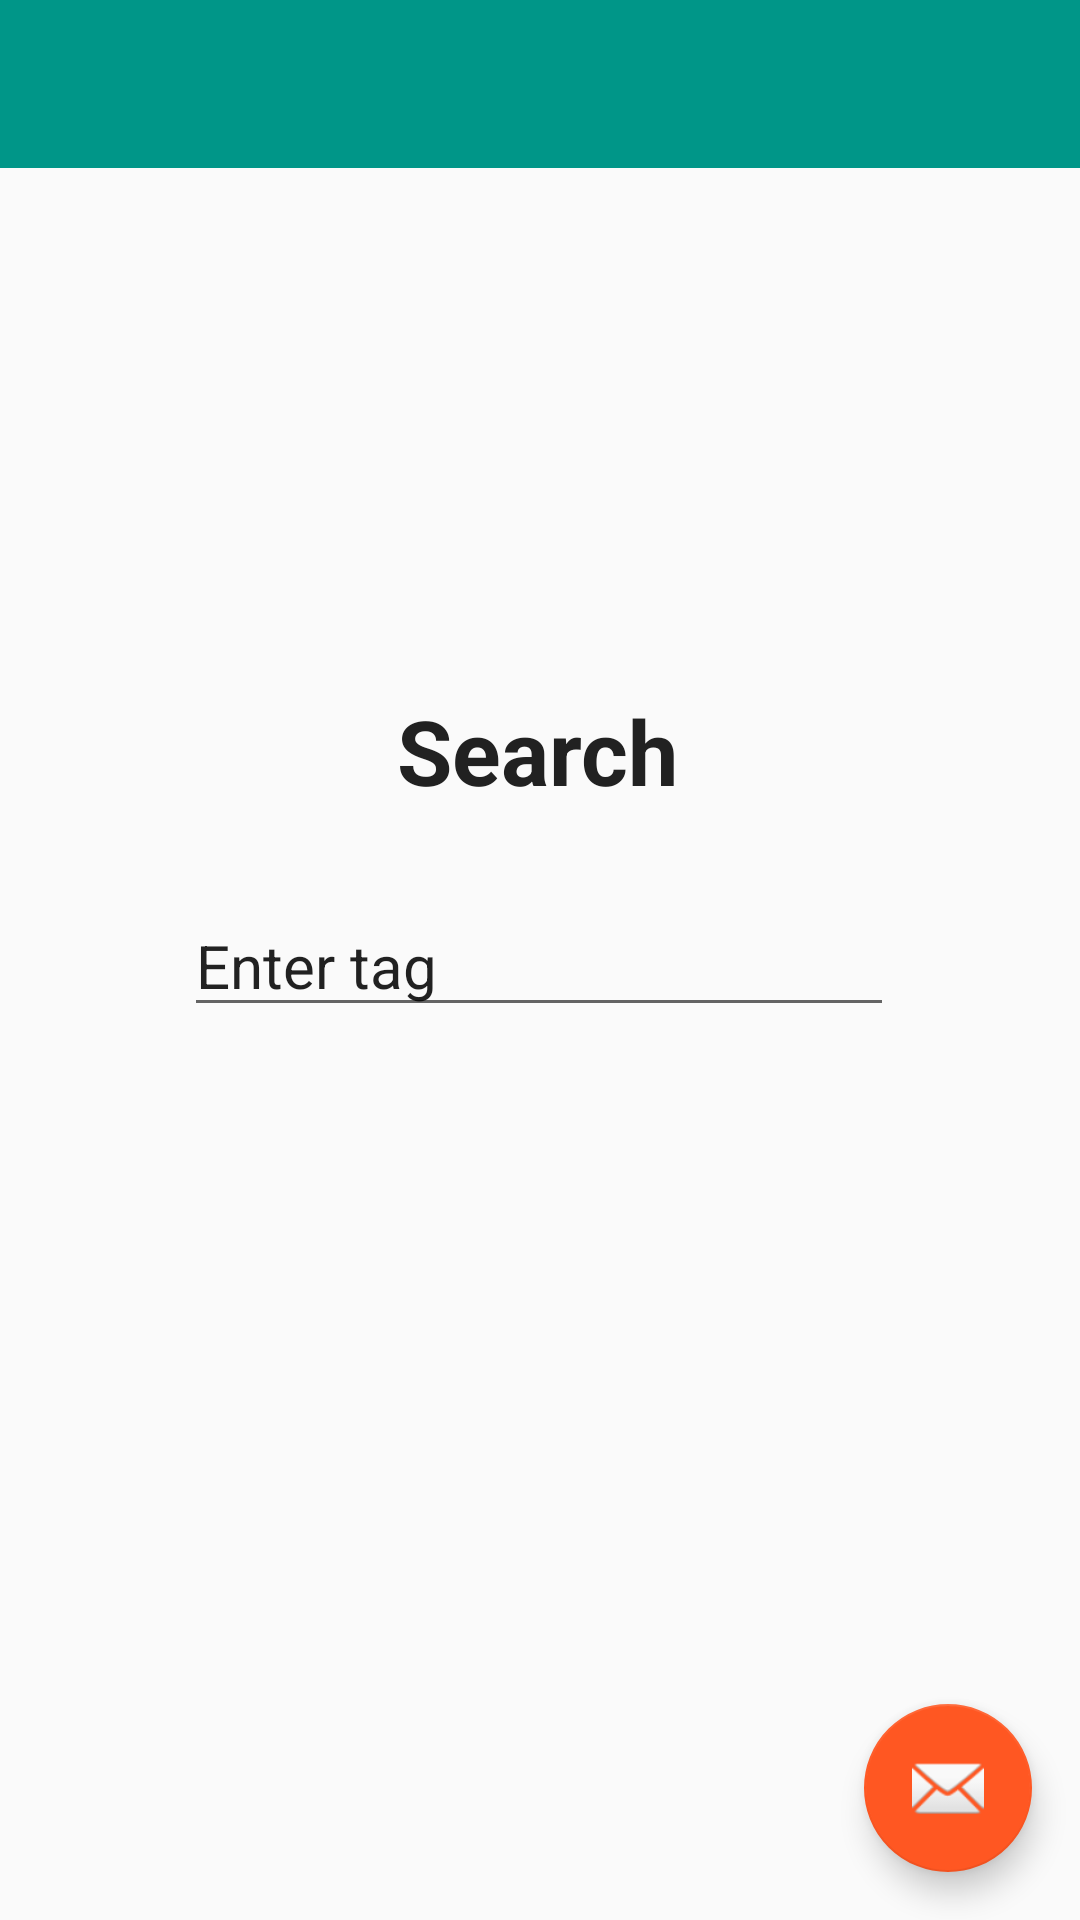

Layout XML and referenced resources for this Android screen:
<!-- AndroidManifest.xml: activity theme AppTheme.NoActionBar -->
<!-- res/layout/activity_search.xml -->
<?xml version="1.0" encoding="utf-8"?>
<androidx.constraintlayout.widget.ConstraintLayout xmlns:android="http://schemas.android.com/apk/res/android"
    xmlns:app="http://schemas.android.com/apk/res-auto"
    xmlns:tools="http://schemas.android.com/tools"
    android:id="@+id/coordinatorLayout"
    android:layout_width="match_parent"
    android:layout_height="match_parent"
    tools:context=".SearchActivity">

    <com.google.android.material.appbar.AppBarLayout
        android:id="@+id/appBarLayout"
        android:layout_width="0dp"
        android:layout_height="wrap_content"
        android:theme="@style/AppTheme.AppBarOverlay"
        app:layout_constraintEnd_toEndOf="parent"
        app:layout_constraintStart_toStartOf="parent"
        app:layout_constraintTop_toTopOf="parent">

        <androidx.appcompat.widget.Toolbar
            android:id="@+id/toolbar"
            android:layout_width="wrap_content"
            android:layout_height="wrap_content"
            android:background="?attr/colorPrimary"
            app:popupTheme="@style/AppTheme.PopupOverlay" />

    </com.google.android.material.appbar.AppBarLayout>

    <com.google.android.material.floatingactionbutton.FloatingActionButton
        android:id="@+id/fab"
        android:layout_width="wrap_content"
        android:layout_height="wrap_content"
        android:layout_marginEnd="16dp"
        android:layout_marginRight="16dp"
        android:layout_marginBottom="16dp"
        android:theme="@style/AppTheme"
        app:layout_constraintBottom_toBottomOf="parent"
        app:layout_constraintEnd_toEndOf="parent"
        app:srcCompat="@android:drawable/ic_dialog_email" />

    <EditText
        android:id="@+id/editTextTextPersonName2"
        android:layout_width="wrap_content"
        android:layout_height="wrap_content"
        android:layout_marginTop="28dp"
        android:ems="10"
        android:inputType="textPersonName"
        android:text="Enter tag"
        app:layout_constraintEnd_toEndOf="parent"
        app:layout_constraintHorizontal_bias="0.497"
        app:layout_constraintStart_toStartOf="parent"
        app:layout_constraintTop_toBottomOf="@+id/textView" />

    <TextView
        android:id="@+id/textView"
        android:layout_width="wrap_content"
        android:layout_height="wrap_content"
        android:text="Search"
        android:textSize="30sp"
        android:textStyle="bold"
        app:layout_constraintBottom_toBottomOf="parent"
        app:layout_constraintEnd_toEndOf="parent"
        app:layout_constraintHorizontal_bias="0.498"
        app:layout_constraintStart_toStartOf="parent"
        app:layout_constraintTop_toBottomOf="@+id/appBarLayout"
        app:layout_constraintVertical_bias="0.32" />

</androidx.constraintlayout.widget.ConstraintLayout>
<!-- resources referenced by this layout -->
<resources>
  <style name="AppTheme" parent="Theme.AppCompat.Light.DarkActionBar">
          
          <item name="colorPrimary">@color/primary</item>
          <item name="colorPrimaryDark">@color/primary_dark</item>
          <item name="colorAccent">@color/accent</item>
          <item name="android:textSize">20sp</item>
          <item name="android:textColor">@color/primary_text</item>
      </style>
  <style name="AppTheme.AppBarOverlay" parent="ThemeOverlay.AppCompat.Dark.ActionBar" />
  <style name="AppTheme.PopupOverlay" parent="ThemeOverlay.AppCompat.Light" />
  <style name="AppTheme.NoActionBar">
          <item name="windowActionBar">false</item>
          <item name="windowNoTitle">true</item>
      </style>
  <color name="primary">#009688</color>
  <color name="primary_dark">#00796B</color>
  <color name="accent">#FF5722</color>
  <color name="primary_text">#212121</color>
</resources>
